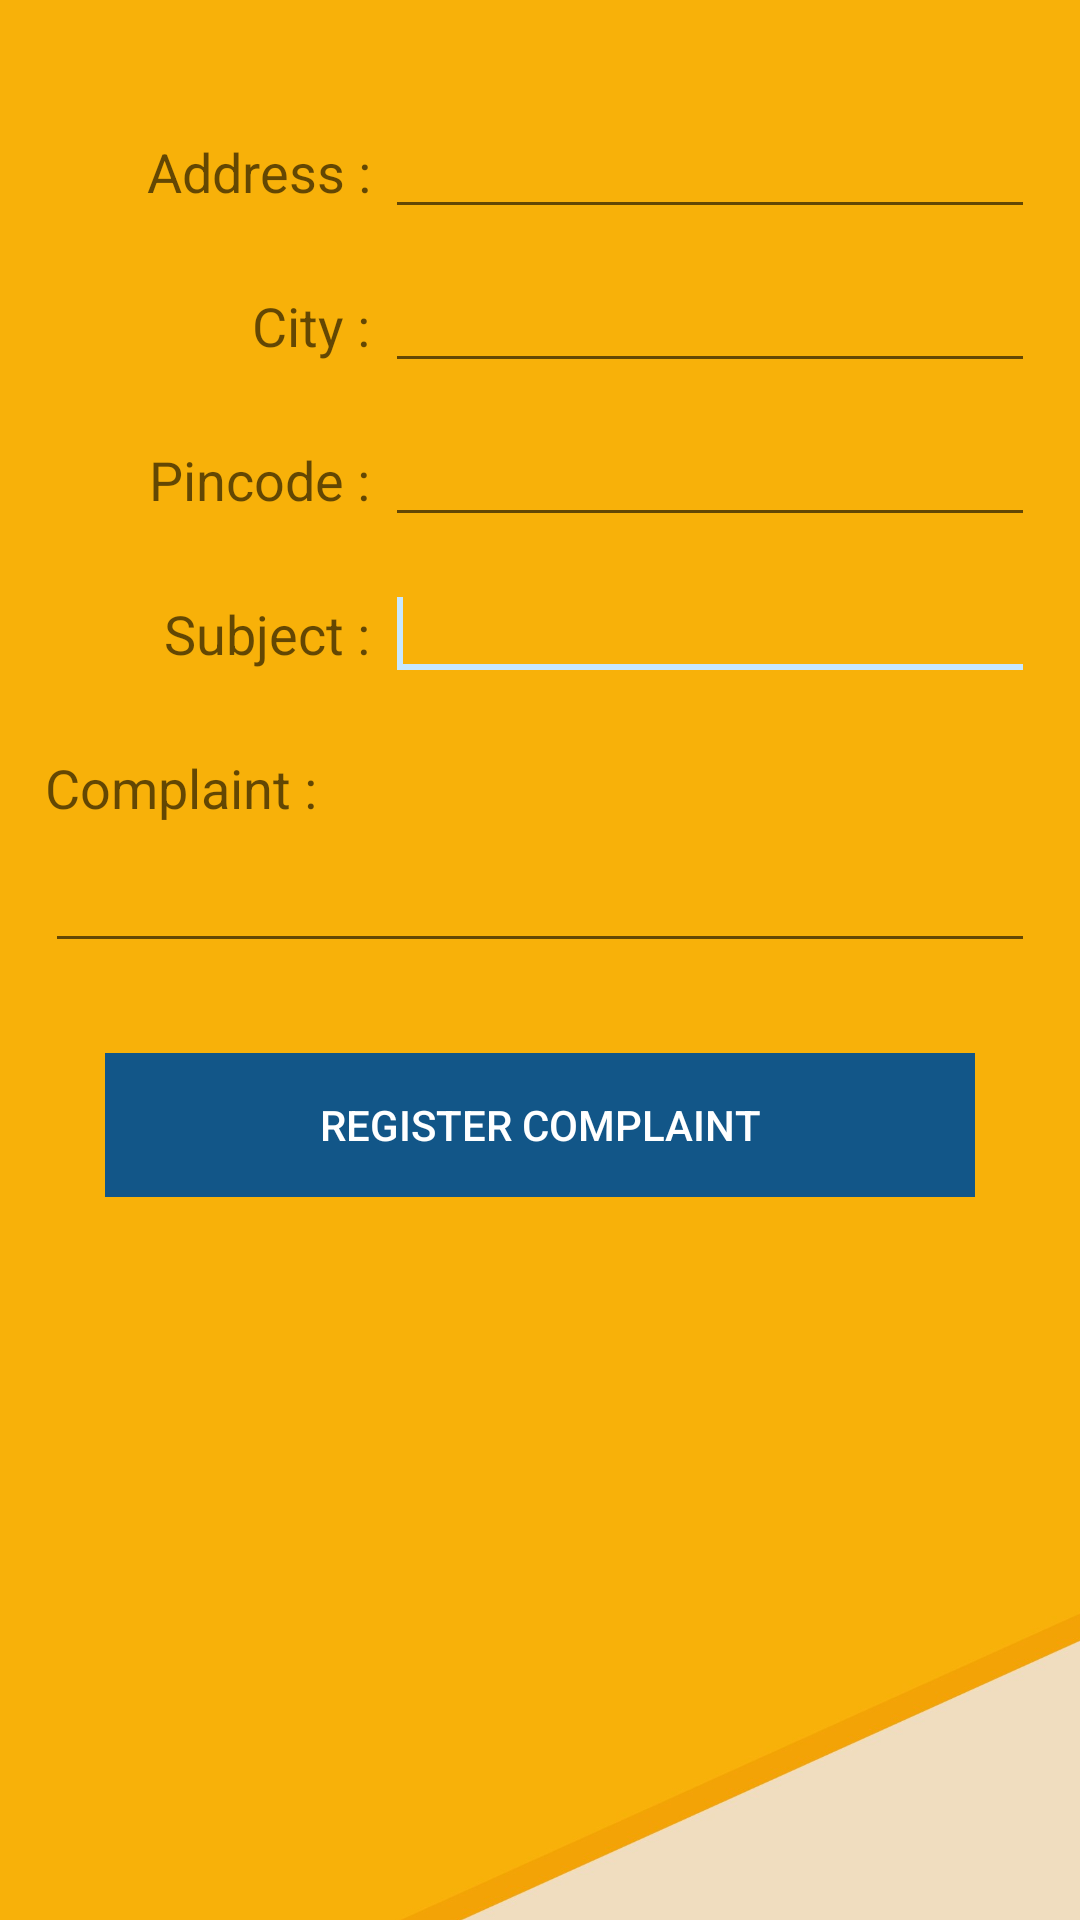

This screen was rendered from an Android layout file. Write that file and the resources it references.
<!-- AndroidManifest.xml: application theme AppTheme -->
<!-- res/layout/complaint.xml -->
<?xml version="1.0" encoding="utf-8"?>
<ScrollView xmlns:android="http://schemas.android.com/apk/res/android"
    android:id="@+id/scrollid"
    android:background="@drawable/back"
    android:layout_width="fill_parent"
    android:layout_height="wrap_content"
    android:fillViewport="false"
    android:orientation="vertical"
    >

<RelativeLayout 
    android:id="@+id/RelativeLayout1"
    android:layout_width="match_parent"
    android:layout_height="wrap_content"
    android:orientation="vertical" >

    <TableLayout
        android:layout_margin="5dp"
        android:gravity="center"
        android:layout_width="match_parent"
        android:layout_height="match_parent" >

        <TableRow
            android:layout_marginLeft="10dp"
            android:layout_marginRight="10dp"
            android:layout_marginTop="30dp"
            android:id="@+id/tableRow2"
            android:layout_width="match_parent"
            android:layout_height="wrap_content" >

            <TextView
                android:layout_marginRight="5dp"
                android:gravity="right"
                android:layout_width="0dp"
                android:layout_height="wrap_content"
                android:layout_weight="1"
                android:text="Address :"
                android:textAppearance="?android:attr/textAppearanceMedium" />

            <EditText
                android:id="@+id/comp_add"
                android:layout_width="0dp"
                android:layout_height="wrap_content"
                android:layout_weight="2"
                android:ems="10"
                android:inputType="textMultiLine" />
        </TableRow>

        <TableRow
            android:layout_marginLeft="10dp"
            android:layout_marginRight="10dp"
            android:layout_marginTop="10dp"
            android:id="@+id/tableRow3"
            android:layout_width="match_parent"
            android:layout_height="wrap_content" >

            <TextView
                
                android:layout_marginRight="5dp"
                android:gravity="right"
                android:layout_width="0dp"
                android:layout_height="wrap_content"
                android:layout_weight="1"
                android:text="City :"
                android:textAppearance="?android:attr/textAppearanceMedium" />

            <EditText
                android:id="@+id/comp_city"
                android:layout_width="0dp"
                android:layout_height="wrap_content"
                android:layout_weight="2"
                android:ems="10"
                android:inputType="textPersonName" />
        </TableRow>
        
        <TableRow
            android:layout_marginLeft="10dp"
            android:layout_marginRight="10dp"
            android:layout_marginTop="10dp"
            android:layout_width="match_parent"
            android:layout_height="wrap_content" >

            <TextView
                android:layout_marginRight="5dp"
                android:gravity="right"
                android:layout_width="0dp"
                android:layout_height="wrap_content"
                android:layout_weight="1"
                android:text="Pincode :" 
                android:textAppearance="?android:attr/textAppearanceMedium" />

            <EditText
                android:id="@+id/comp_pin"
                android:layout_width="0dp"
                android:layout_height="wrap_content"
                android:layout_weight="2"
                android:ems="10"
                android:inputType="number" />
        </TableRow>
        
        <TableRow
            android:layout_marginLeft="10dp"
            android:layout_marginRight="10dp"
            android:layout_marginTop="10dp"
            android:id="@+id/tableRow1"
            android:layout_width="match_parent"
            android:layout_height="wrap_content" >

            <TextView
                android:layout_marginRight="5dp"
                android:gravity="right"
                android:id="@+id/textView1"
                android:layout_width="0dp"
                android:layout_height="wrap_content"
                android:layout_weight="1"
                android:text="Subject :"
                android:textAppearance="?android:attr/textAppearanceMedium" />

            <EditText
                android:id="@+id/comp_subj"
                android:layout_width="0dp"
                android:layout_height="wrap_content"
                android:layout_weight="2"
                android:ems="10"
                android:inputType="textPersonName" >

                <requestFocus />
            </EditText>
        </TableRow>

        <TableRow
            android:layout_marginLeft="10dp"
            android:layout_marginRight="10dp"
            android:layout_marginTop="20dp"
            android:id="@+id/tableRow2"
            android:layout_width="match_parent"
            android:layout_height="wrap_content" >

            <TextView
                
                android:id="@+id/textView2"
                android:layout_width="0dp"
                android:layout_height="wrap_content"
                android:layout_weight="1"
                android:text="Complaint : "
                android:textAppearance="?android:attr/textAppearanceMedium" />

        </TableRow>

        <TableRow
            android:layout_marginLeft="10dp"
            android:layout_marginRight="10dp"
            android:layout_marginTop="5dp"
            android:layout_width="match_parent"
            android:layout_height="wrap_content" >

            <EditText
                android:inputType="textMultiLine"
                android:id="@+id/comp_complaint"
                android:layout_width="0dp"
                android:layout_height="wrap_content"
                android:layout_weight="1"
                android:ems="10" />

        </TableRow>
        <TableRow
            android:layout_marginTop="30dp"
            android:layout_width="match_parent"
            android:layout_height="wrap_content" >

            <Button
                android:layout_marginLeft="30dp"
                android:layout_marginRight="30dp"
                style="@style/BtnTheme"
                android:id="@+id/comp_btn"
                android:layout_width="0dp"
                android:layout_height="wrap_content"
                android:layout_weight="1"
                android:text="Register Complaint" />

        </TableRow>

    </TableLayout>

</RelativeLayout>
</ScrollView>
<!-- resources referenced by this layout -->
<resources>
  <!-- drawable back: png bitmap (drawable-ldpi, 88779 bytes) -->
  <style name="BtnTheme" parent="Widget.AppCompat.Button.Borderless">
          <item name="android:textColor">@color/whitie</item>
  
          <item name="android:background">@color/colorPrimaryDark</item>
      </style>
  <style name="AppTheme" parent="Theme.AppCompat.Light.DarkActionBar">
          
          <item name="colorPrimary">@color/colorPrimary</item>
          <item name="colorPrimaryDark">@color/colorPrimaryDark</item>
          <item name="colorAccent">@color/colorAccent</item>
      </style>
  <color name="whitie">#ffffff</color>
  <color name="colorPrimaryDark">#125688</color>
  <color name="colorPrimary">#125688</color>
  <color name="colorAccent">#c8e8ff</color>
</resources>
